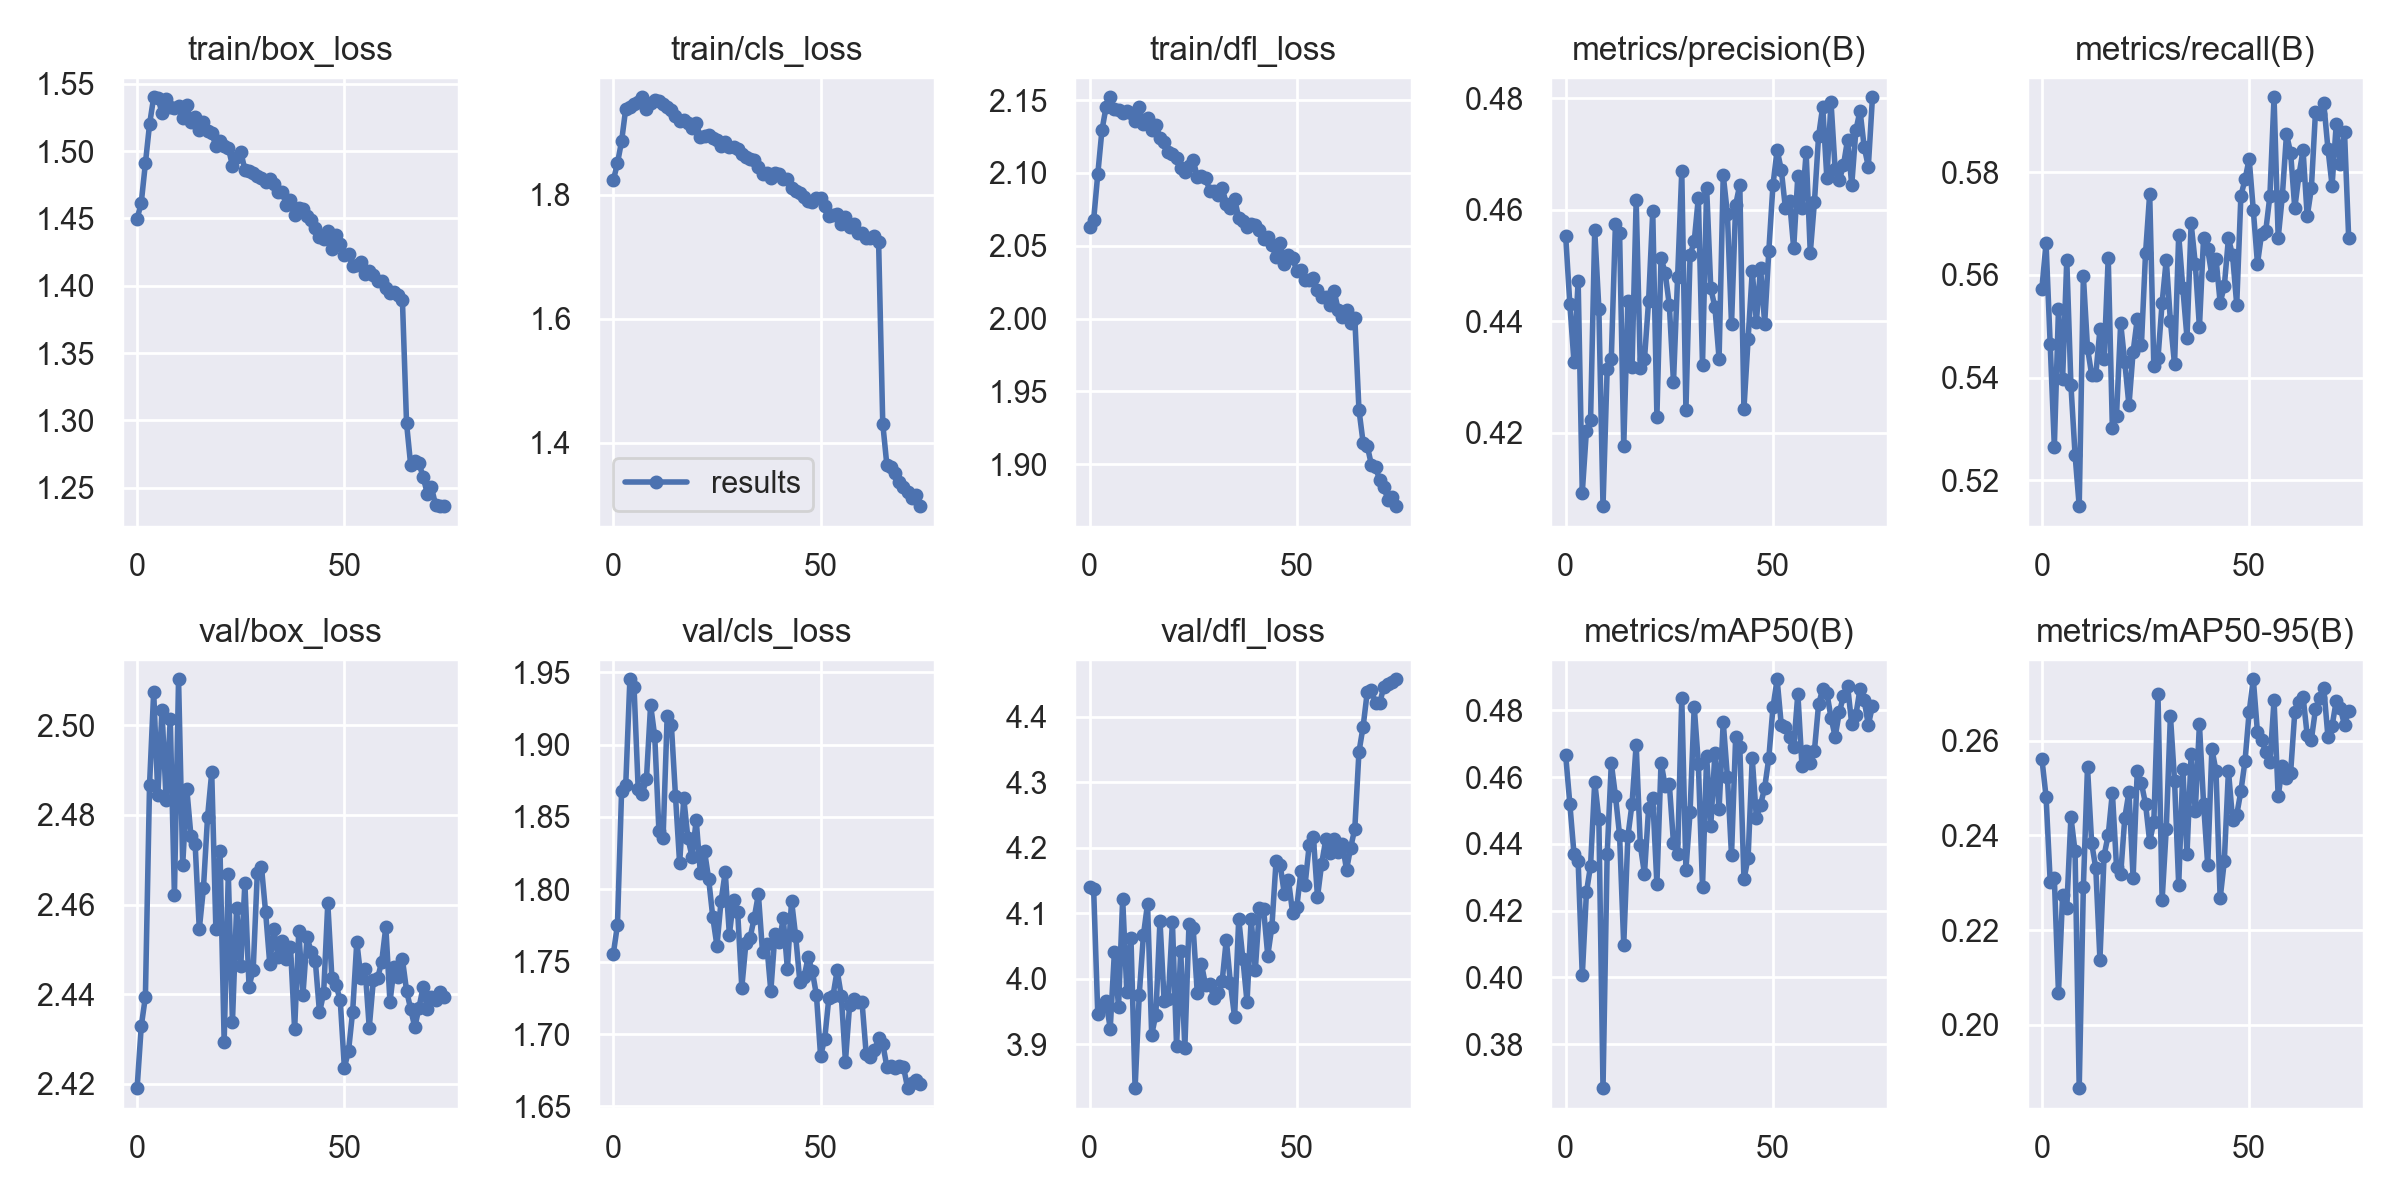

Values plotted in this chart, from the file beside it:
epoch, train/box_loss, train/cls_loss, train/dfl_loss, metrics/precision(B), metrics/recall(B), metrics/mAP50(B), metrics/mAP50-95(B), val/box_loss, val/cls_loss, val/dfl_loss, lr/pg0, lr/pg1, lr/pg2
0, 1.45, 1.823, 2.063, 0.4552, 0.5573, 0.4665, 0.2561, 2.419, 1.755, 4.139, 0.07003, 0.00333, 0.00333
1, 1.462, 1.851, 2.068, 0.443, 0.5662, 0.452, 0.2482, 2.433, 1.775, 4.136, 0.03994, 0.006575, 0.006575
2, 1.491, 1.887, 2.099, 0.4327, 0.5465, 0.437, 0.2303, 2.439, 1.868, 3.946, 0.009768, 0.009732, 0.009732
3, 1.52, 1.939, 2.129, 0.4472, 0.5266, 0.4348, 0.2309, 2.487, 1.872, 3.959, 0.009604, 0.009604, 0.009604
4, 1.54, 1.942, 2.145, 0.4093, 0.5534, 0.4006, 0.2068, 2.507, 1.945, 3.965, 0.009604, 0.009604, 0.009604
5, 1.54, 1.947, 2.152, 0.4204, 0.5398, 0.4255, 0.2275, 2.484, 1.94, 3.924, 0.009472, 0.009472, 0.009472
6, 1.528, 1.949, 2.144, 0.4223, 0.563, 0.4335, 0.2247, 2.503, 1.869, 4.04, 0.00934, 0.00934, 0.00934
7, 1.538, 1.958, 2.143, 0.4563, 0.5386, 0.4586, 0.2439, 2.483, 1.866, 3.957, 0.009208, 0.009208, 0.009208
8, 1.533, 1.939, 2.141, 0.4422, 0.525, 0.4473, 0.2366, 2.501, 1.877, 4.122, 0.009076, 0.009076, 0.009076
9, 1.532, 1.948, 2.142, 0.4068, 0.515, 0.3669, 0.1867, 2.462, 1.927, 3.98, 0.008944, 0.008944, 0.008944
10, 1.533, 1.953, 2.141, 0.4314, 0.5598, 0.4368, 0.2291, 2.51, 1.906, 4.062, 0.008812, 0.008812, 0.008812
11, 1.524, 1.951, 2.135, 0.4333, 0.5458, 0.4641, 0.2544, 2.469, 1.841, 3.833, 0.00868, 0.00868, 0.00868
12, 1.534, 1.947, 2.145, 0.4575, 0.5406, 0.4544, 0.2384, 2.486, 1.835, 3.975, 0.008548, 0.008548, 0.008548
13, 1.522, 1.942, 2.134, 0.4558, 0.5406, 0.4426, 0.233, 2.475, 1.919, 4.066, 0.008416, 0.008416, 0.008416
14, 1.525, 1.936, 2.138, 0.4176, 0.5494, 0.4097, 0.2138, 2.474, 1.914, 4.114, 0.008284, 0.008284, 0.008284
15, 1.516, 1.927, 2.13, 0.4435, 0.5437, 0.4422, 0.2357, 2.454, 1.865, 3.914, 0.008152, 0.008152, 0.008152
16, 1.522, 1.919, 2.133, 0.4318, 0.5634, 0.452, 0.2401, 2.464, 1.818, 3.945, 0.00802, 0.00802, 0.00802
17, 1.514, 1.92, 2.124, 0.4617, 0.5302, 0.4697, 0.249, 2.48, 1.863, 4.088, 0.007888, 0.007888, 0.007888
18, 1.514, 1.917, 2.121, 0.4316, 0.5326, 0.4396, 0.2334, 2.49, 1.835, 3.966, 0.007756, 0.007756, 0.007756
19, 1.504, 1.908, 2.114, 0.4332, 0.5506, 0.431, 0.2318, 2.455, 1.823, 3.969, 0.007624, 0.007624, 0.007624
20, 1.508, 1.916, 2.113, 0.4437, 0.543, 0.4506, 0.2437, 2.472, 1.848, 4.087, 0.007492, 0.007492, 0.007492
21, 1.504, 1.893, 2.11, 0.4597, 0.5346, 0.4536, 0.2491, 2.429, 1.811, 3.897, 0.00736, 0.00736, 0.00736
22, 1.502, 1.896, 2.103, 0.4229, 0.545, 0.428, 0.231, 2.467, 1.827, 4.042, 0.007228, 0.007228, 0.007228
23, 1.489, 1.897, 2.1, 0.4513, 0.5514, 0.4643, 0.2535, 2.434, 1.807, 3.895, 0.007096, 0.007096, 0.007096
24, 1.496, 1.892, 2.105, 0.4486, 0.5463, 0.4573, 0.251, 2.459, 1.781, 4.083, 0.006964, 0.006964, 0.006964
25, 1.5, 1.889, 2.109, 0.4429, 0.5642, 0.4578, 0.2466, 2.446, 1.761, 4.078, 0.006832, 0.006832, 0.006832
26, 1.486, 1.879, 2.098, 0.4291, 0.5758, 0.4402, 0.2387, 2.465, 1.792, 3.978, 0.0067, 0.0067, 0.0067
27, 1.485, 1.886, 2.098, 0.448, 0.5422, 0.437, 0.2428, 2.442, 1.812, 4.022, 0.006568, 0.006568, 0.006568
28, 1.484, 1.878, 2.097, 0.4669, 0.5438, 0.4837, 0.2698, 2.445, 1.769, 3.99, 0.006436, 0.006436, 0.006436
29, 1.481, 1.877, 2.088, 0.4241, 0.5546, 0.4323, 0.2263, 2.467, 1.792, 3.991, 0.006304, 0.006304, 0.006304
30, 1.48, 1.874, 2.087, 0.4518, 0.563, 0.4494, 0.2414, 2.468, 1.784, 3.971, 0.006172, 0.006172, 0.006172
31, 1.477, 1.866, 2.084, 0.4543, 0.551, 0.4811, 0.2653, 2.458, 1.732, 3.978, 0.00604, 0.00604, 0.00604
32, 1.48, 1.861, 2.09, 0.4622, 0.5426, 0.464, 0.2515, 2.447, 1.763, 3.996, 0.005908, 0.005908, 0.005908
33, 1.475, 1.857, 2.079, 0.4322, 0.5678, 0.4271, 0.2295, 2.454, 1.766, 4.06, 0.005776, 0.005776, 0.005776
34, 1.47, 1.857, 2.076, 0.4639, 0.5574, 0.4662, 0.254, 2.448, 1.78, 3.993, 0.005644, 0.005644, 0.005644
35, 1.47, 1.845, 2.082, 0.4459, 0.5478, 0.4454, 0.236, 2.452, 1.797, 3.941, 0.005512, 0.005512, 0.005512
36, 1.46, 1.834, 2.069, 0.4425, 0.57, 0.4672, 0.2571, 2.448, 1.756, 4.091, 0.00538, 0.00538, 0.00538
37, 1.464, 1.835, 2.067, 0.4333, 0.5622, 0.4503, 0.2452, 2.45, 1.762, 4.03, 0.005248, 0.005248, 0.005248
38, 1.453, 1.828, 2.063, 0.4662, 0.5498, 0.4765, 0.2635, 2.432, 1.73, 3.964, 0.005116, 0.005116, 0.005116
39, 1.458, 1.836, 2.065, 0.4593, 0.5672, 0.4602, 0.2467, 2.454, 1.769, 4.091, 0.004984, 0.004984, 0.004984
40, 1.457, 1.834, 2.064, 0.4395, 0.565, 0.4366, 0.2337, 2.44, 1.764, 4.014, 0.004852, 0.004852, 0.004852
41, 1.452, 1.826, 2.061, 0.4609, 0.5599, 0.4719, 0.2582, 2.453, 1.78, 4.108, 0.00472, 0.00472, 0.00472
42, 1.449, 1.825, 2.054, 0.4645, 0.5632, 0.469, 0.2536, 2.449, 1.745, 4.106, 0.004588, 0.004588, 0.004588
43, 1.443, 1.811, 2.056, 0.4243, 0.5546, 0.4294, 0.2267, 2.447, 1.792, 4.035, 0.004456, 0.004456, 0.004456
44, 1.436, 1.807, 2.051, 0.4368, 0.5578, 0.4359, 0.2345, 2.436, 1.767, 4.08, 0.004324, 0.004324, 0.004324
45, 1.434, 1.804, 2.042, 0.4489, 0.5671, 0.4656, 0.2536, 2.44, 1.736, 4.179, 0.004192, 0.004192, 0.004192
46, 1.44, 1.797, 2.052, 0.4399, 0.5638, 0.4477, 0.2432, 2.46, 1.739, 4.173, 0.00406, 0.00406, 0.00406
47, 1.427, 1.79, 2.037, 0.4496, 0.5542, 0.4516, 0.2443, 2.443, 1.753, 4.129, 0.003928, 0.003928, 0.003928
48, 1.438, 1.789, 2.044, 0.4396, 0.5754, 0.4568, 0.2493, 2.442, 1.744, 4.15, 0.003796, 0.003796, 0.003796
49, 1.431, 1.795, 2.042, 0.4526, 0.5786, 0.4657, 0.2557, 2.439, 1.727, 4.1, 0.003664, 0.003664, 0.003664
50, 1.423, 1.794, 2.033, 0.4644, 0.5826, 0.4809, 0.2661, 2.424, 1.685, 4.109, 0.003532, 0.003532, 0.003532
51, 1.423, 1.783, 2.033, 0.4707, 0.5726, 0.4893, 0.2729, 2.427, 1.697, 4.164, 0.0034, 0.0034, 0.0034
52, 1.415, 1.766, 2.026, 0.4672, 0.5622, 0.4756, 0.2617, 2.436, 1.725, 4.143, 0.003268, 0.003268, 0.003268
53, 1.415, 1.768, 2.026, 0.4602, 0.568, 0.4751, 0.2601, 2.452, 1.726, 4.204, 0.003136, 0.003136, 0.003136
54, 1.417, 1.769, 2.028, 0.4616, 0.5686, 0.4721, 0.2576, 2.443, 1.744, 4.216, 0.003004, 0.003004, 0.003004
55, 1.409, 1.754, 2.02, 0.4531, 0.5754, 0.4691, 0.2554, 2.446, 1.726, 4.125, 0.002872, 0.002872, 0.002872
56, 1.411, 1.764, 2.015, 0.4661, 0.5946, 0.4849, 0.2685, 2.433, 1.681, 4.175, 0.00274, 0.00274, 0.00274
57, 1.408, 1.748, 2.015, 0.4603, 0.5672, 0.4632, 0.2482, 2.443, 1.72, 4.212, 0.002608, 0.002608, 0.002608
58, 1.403, 1.752, 2.009, 0.4703, 0.5754, 0.4678, 0.2547, 2.443, 1.724, 4.192, 0.002476, 0.002476, 0.002476
59, 1.403, 1.739, 2.019, 0.4523, 0.5874, 0.4643, 0.252, 2.447, 1.722, 4.214, 0.002344, 0.002344, 0.002344
... 15 more rows
